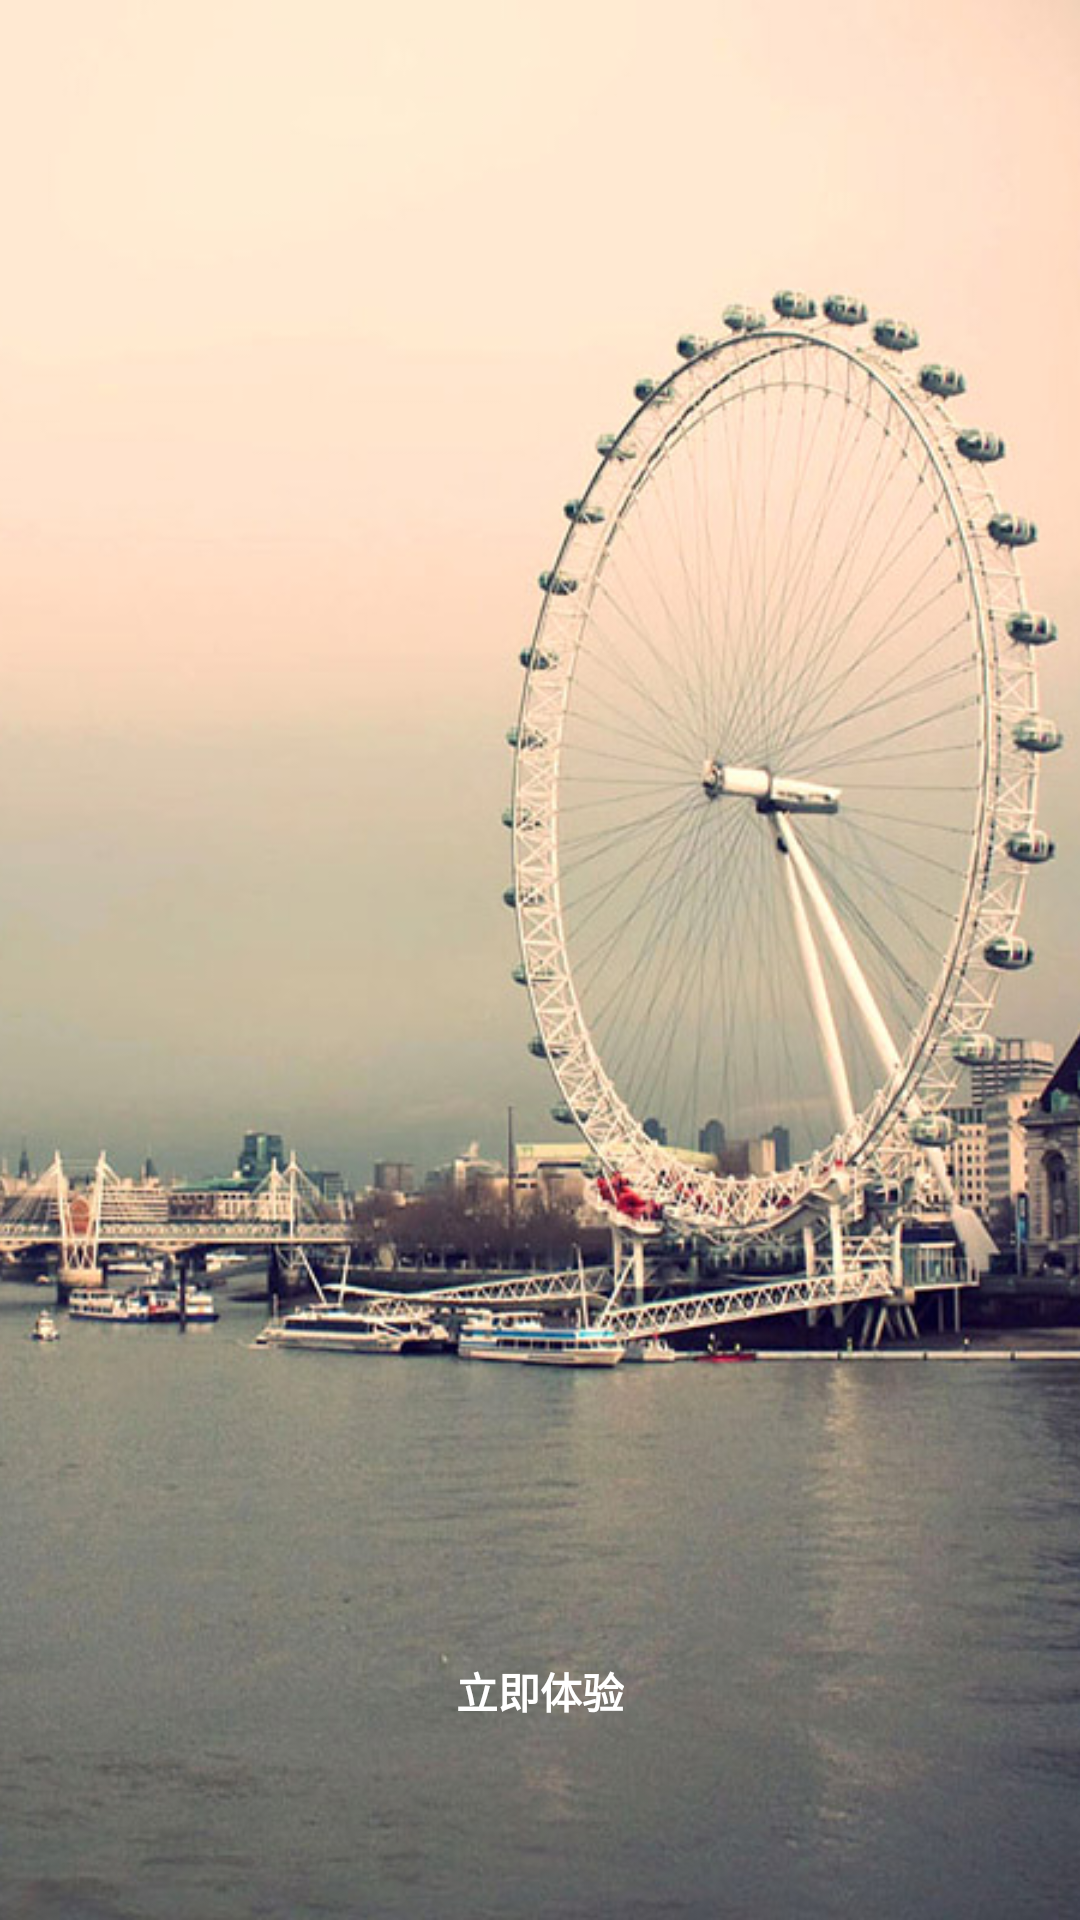

Produce the Android XML layout that renders to this screen, including the resource entries it uses.
<!-- AndroidManifest.xml: application theme AppTheme -->
<!-- res/layout/guide_04.xml -->
<?xml version="1.0" encoding="utf-8"?>

<RelativeLayout xmlns:android="http://schemas.android.com/apk/res/android"
    android:layout_width="match_parent"
    android:layout_height="match_parent"
    android:gravity="center"
    android:orientation="vertical" >

    <ImageView
        android:layout_width="match_parent"
        android:layout_height="match_parent"
        android:layout_centerInParent="true"
        android:scaleType="centerCrop"
        android:src="@drawable/guide_page" />

    <LinearLayout
        android:layout_width="match_parent"
        android:layout_height="wrap_content"
        android:layout_alignParentBottom="true"
        android:gravity="center"
        android:paddingBottom="@dimen/nav_btn_margin_bottom" >

        <TextView
            android:layout_width="wrap_content"
            android:layout_height="wrap_content"
            android:background="@drawable/login_btn"
            android:gravity="center"
            android:id="@+id/guide_btn"
            android:paddingBottom="@dimen/nav_btn_padding_top"
            android:paddingLeft="@dimen/nav_btn_padding_left"
            android:paddingRight="@dimen/nav_btn_padding_left"
            android:paddingTop="@dimen/nav_btn_padding_top"
            android:text="立即体验"
            android:textStyle="bold"
            android:textColor="#fff" />
    </LinearLayout>

</RelativeLayout>
<!-- resources referenced by this layout -->
<resources>
  <dimen name="nav_btn_margin_bottom">55dp</dimen>
  <dimen name="nav_btn_padding_left">35dp</dimen>
  <dimen name="nav_btn_padding_top">11dp</dimen>
  <!-- drawable guide_page: jpg bitmap (drawable-hdpi, 112197 bytes) -->
  <!-- drawable login_btn (drawable-hdpi) -->
  <?xml version="1.0" encoding="UTF-8"?>
  
  <selector xmlns:android="http://schemas.android.com/apk/res/android">
  
      <item android:drawable="@drawable/login_btn_click" android:state_pressed="true"/>
      <item android:drawable="@drawable/login_btn_click" android:state_selected="true"/>
  
      <item android:drawable="@drawable/login_btn_default"></item>
  </selector>
  <style name="AppTheme" parent="AppBaseTheme">
          <item name="android:windowNoTitle">true</item>
          <item name="android:windowIsTranslucent">true</item>
      </style>
  <style name="AppBaseTheme" parent="android:Theme.Black" />
</resources>
